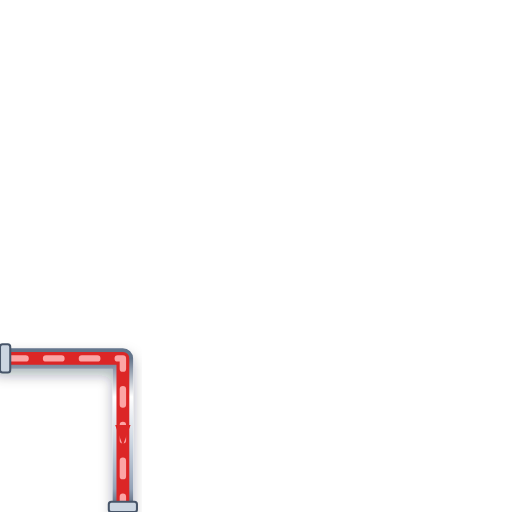
t = 0.00 s
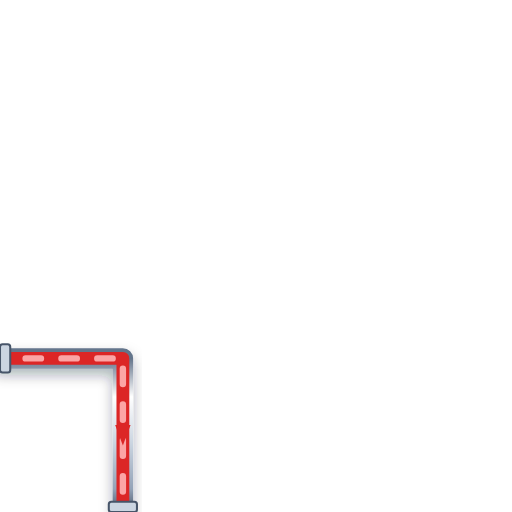
t = 0.20 s
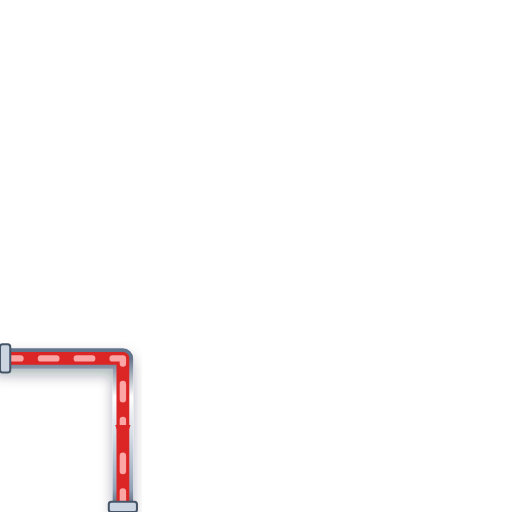
t = 0.40 s
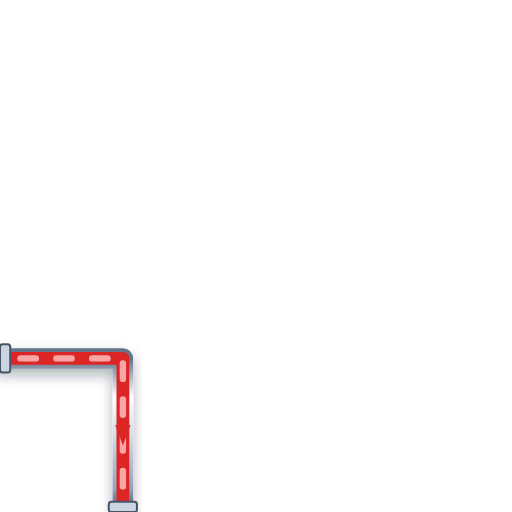
t = 0.60 s

The animated SVG that drew these frames (rendered in a browser with its animation timeline set to each time). Animation: 1 CSS @keyframes rule; one cycle of 0.80 s, repeats indefinitely.

<svg xmlns="http://www.w3.org/2000/svg" viewBox="0 0 200 200" width="200" height="200">
  <defs>
    <style>
      @keyframes p-flow-anim {
        from { stroke-dashoffset: 24; } to { stroke-dashoffset: 0; }
      }
      .anim-p-flow {
        stroke-dasharray: 6 8;
        animation: p-flow-anim 0.8s linear infinite;
      }
    </style>
    <filter id="ssPipeShadow" x="-15%" y="-15%" width="130%" height="130%">
      <feDropShadow dx="0" dy="2.5" stdDeviation="2.5" flood-color="#0f172a" flood-opacity="0.32" />
    </filter>
    <linearGradient id="ssPipeGradH" x1="0%" y1="0%" x2="0%" y2="100%">
      <stop offset="0%" stop-color="#64748b" /><stop offset="25%" stop-color="#ffffff" />
      <stop offset="55%" stop-color="#cbd5e1" /><stop offset="85%" stop-color="#94a3b8" /><stop offset="100%" stop-color="#475569" />
    </linearGradient>
  </defs>

  <!-- Stainless Steel 316 Outer Casing (8px with 3D Drop Shadow) -->
  <path d="M 0 140 L 48 140 L 48 200" stroke="url(#ssPipeGradH)" stroke-width="8" fill="none" stroke-linecap="round" stroke-linejoin="round" filter="url(#ssPipeShadow)"/>

  <!-- Process Fluid Core (5px) -->
  <path d="M 0 140 L 48 140 L 48 200" stroke="#DC2626" stroke-width="5" fill="none" stroke-linecap="round" stroke-linejoin="round"/>

  <!-- Animated Fluid Flow Stream Dashes (2.5px) -->
  <path d="M 0 140 L 48 140 L 48 200" stroke="#FCA5A5" stroke-width="2.5" fill="none" stroke-linejoin="round" stroke-linecap="round" class="anim-p-flow"/>

  <!-- Directional Flow Arrow -->
  <polygon points="45,166 48,174 51,166" fill="#DC2626" />

  <!-- ANSI Flange Connection Collars -->
  <rect x="0" y="134.5" width="4" height="11" rx="1" fill="#cbd5e1" stroke="#475569" stroke-width="0.8"/>
  <rect x="42.5" y="196" width="11" height="4" rx="1" fill="#cbd5e1" stroke="#475569" stroke-width="0.8"/>
</svg>
